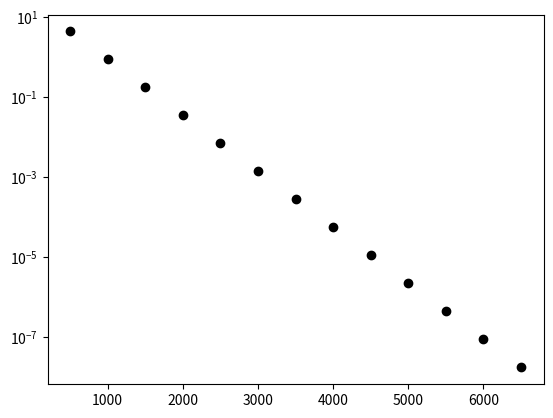
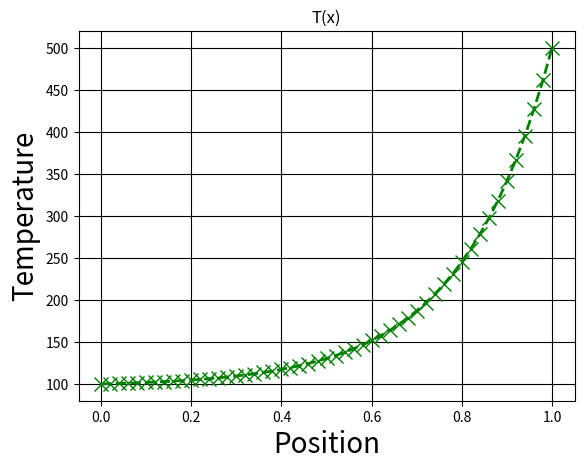

The matplotlib source for these figures, in order:
import numpy as np
import matplotlib.pyplot as plt

N = 51

L = 1.0

h = np.float64(L/(N-1))

#velocity
u = np.float64(0.5)

#Density
rho = np.float64(1.0)

#Diffusivity
gamma = np.float64(0.1)

#Peclet number
Pe = (rho*u*h) / gamma
print("Peclet number is", Pe)

#Iteration number
iterations = 0

#Initialising the temperature field
T = np.zeros(N)
T[0] = 100.
T[N-1] = 500.

#Initialising the new temp field
T_new = np.zeros(N)
T_new[0] = 100.
T_new[N-1] = 500.

numerical_error = np.float64(1.0)
epsilon = 1.E-08

plt.figure(10)

while numerical_error > epsilon:
    for i in range(1,N-1):
        a_W = (gamma / h) + ((rho*u) / 2)
        a_E = (gamma / h) - ((rho*u) / 2)
        a_P = a_W + a_E
        T_new[i] = (a_E*T[i+1] + a_W*T[i-1])/ a_P
        
        #Resetting the numerical error
    numerical_error = 0
    for i in range(1,N-1):
        numerical_error = numerical_error + abs(T[i] - T_new[i])
        
    iterations = iterations + 1
    T = T_new.copy()
    
    if iterations%500 == 0:
        plt.figure(10)
        plt.semilogy(iterations, numerical_error,'ko')
        plt.pause(0.01)
        
x_dom = np.arange(N) * h

plt.figure(11)
plt.plot(x_dom, T, 'gx--', linewidth = 2, markersize = 10)

plt.grid(True, color = 'k')

plt.xlabel("Position", size = 20)
plt.ylabel("Temperature", size = 20)
plt.title("T(x)")

plt.show()        
        

        
        
        
        
        
    


